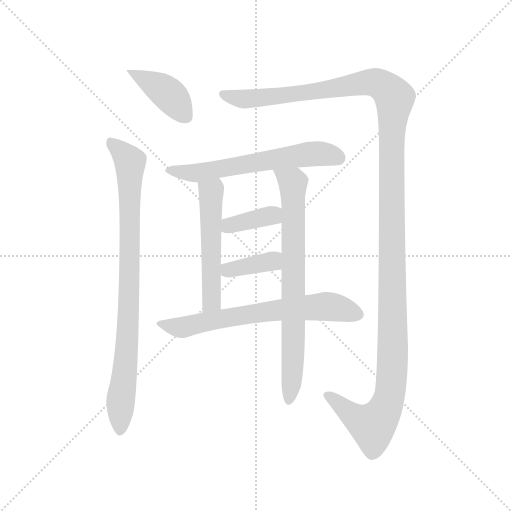
t = 0.00 s
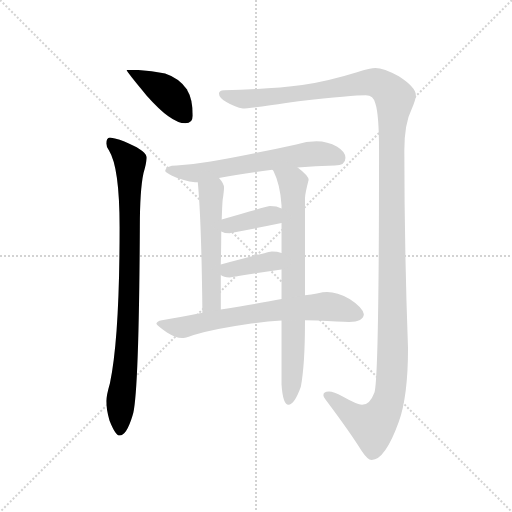
t = 1.59 s
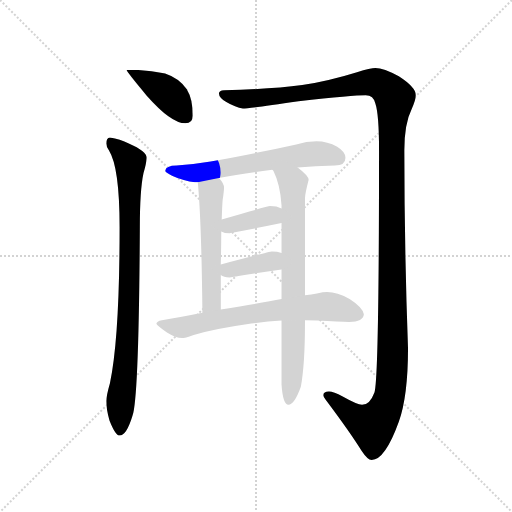
t = 3.17 s
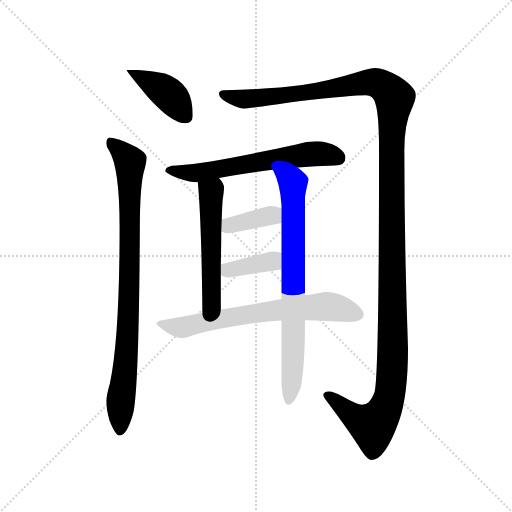
t = 4.76 s
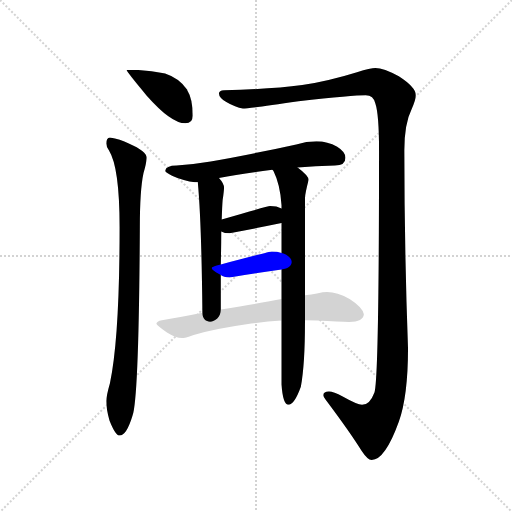
t = 6.35 s
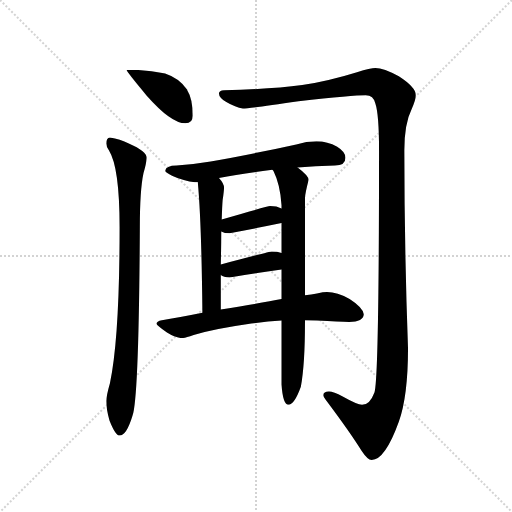
t = 7.93 s

The animated SVG that drew these frames (rendered in a browser with its animation timeline set to each time). Animation: 9 CSS @keyframes rules; one cycle of 7.93 s.

<svg version="1.1" viewBox="0 0 1024 1024" xmlns="http://www.w3.org/2000/svg">
  <g stroke="lightgray" stroke-dasharray="1,1" stroke-width="1" transform="scale(4, 4)">
    <line x1="0" y1="0" x2="256" y2="256"></line>
    <line x1="256" y1="0" x2="0" y2="256"></line>
    <line x1="128" y1="0" x2="128" y2="256"></line>
    <line x1="0" y1="128" x2="256" y2="128"></line>
  </g>
  <g transform="scale(0.92, -0.92) translate(60, -850)">
    <style type="text/css">
      
        @keyframes keyframes0 {
          from {
            stroke: blue;
            stroke-dashoffset: 415;
            stroke-width: 128;
          }
          57% {
            animation-timing-function: step-end;
            stroke: blue;
            stroke-dashoffset: 0;
            stroke-width: 128;
          }
          to {
            stroke: black;
            stroke-width: 1024;
          }
        }
        #make-me-a-hanzi-animation-0 {
          animation: keyframes0 0.5877278645833334s both;
          animation-delay: 0s;
          animation-timing-function: linear;
        }
      
        @keyframes keyframes1 {
          from {
            stroke: blue;
            stroke-dashoffset: 899;
            stroke-width: 128;
          }
          75% {
            animation-timing-function: step-end;
            stroke: blue;
            stroke-dashoffset: 0;
            stroke-width: 128;
          }
          to {
            stroke: black;
            stroke-width: 1024;
          }
        }
        #make-me-a-hanzi-animation-1 {
          animation: keyframes1 0.9816080729166666s both;
          animation-delay: 0.5877278645833334s;
          animation-timing-function: linear;
        }
      
        @keyframes keyframes2 {
          from {
            stroke: blue;
            stroke-dashoffset: 1486;
            stroke-width: 128;
          }
          83% {
            animation-timing-function: step-end;
            stroke: blue;
            stroke-dashoffset: 0;
            stroke-width: 128;
          }
          to {
            stroke: black;
            stroke-width: 1024;
          }
        }
        #make-me-a-hanzi-animation-2 {
          animation: keyframes2 1.4593098958333333s both;
          animation-delay: 1.5693359375s;
          animation-timing-function: linear;
        }
      
        @keyframes keyframes3 {
          from {
            stroke: blue;
            stroke-dashoffset: 627;
            stroke-width: 128;
          }
          67% {
            animation-timing-function: step-end;
            stroke: blue;
            stroke-dashoffset: 0;
            stroke-width: 128;
          }
          to {
            stroke: black;
            stroke-width: 1024;
          }
        }
        #make-me-a-hanzi-animation-3 {
          animation: keyframes3 0.76025390625s both;
          animation-delay: 3.028645833333333s;
          animation-timing-function: linear;
        }
      
        @keyframes keyframes4 {
          from {
            stroke: blue;
            stroke-dashoffset: 541;
            stroke-width: 128;
          }
          64% {
            animation-timing-function: step-end;
            stroke: blue;
            stroke-dashoffset: 0;
            stroke-width: 128;
          }
          to {
            stroke: black;
            stroke-width: 1024;
          }
        }
        #make-me-a-hanzi-animation-4 {
          animation: keyframes4 0.6902669270833334s both;
          animation-delay: 3.788899739583333s;
          animation-timing-function: linear;
        }
      
        @keyframes keyframes5 {
          from {
            stroke: blue;
            stroke-dashoffset: 768;
            stroke-width: 128;
          }
          71% {
            animation-timing-function: step-end;
            stroke: blue;
            stroke-dashoffset: 0;
            stroke-width: 128;
          }
          to {
            stroke: black;
            stroke-width: 1024;
          }
        }
        #make-me-a-hanzi-animation-5 {
          animation: keyframes5 0.875s both;
          animation-delay: 4.479166666666666s;
          animation-timing-function: linear;
        }
      
        @keyframes keyframes6 {
          from {
            stroke: blue;
            stroke-dashoffset: 380;
            stroke-width: 128;
          }
          55% {
            animation-timing-function: step-end;
            stroke: blue;
            stroke-dashoffset: 0;
            stroke-width: 128;
          }
          to {
            stroke: black;
            stroke-width: 1024;
          }
        }
        #make-me-a-hanzi-animation-6 {
          animation: keyframes6 0.5592447916666666s both;
          animation-delay: 5.354166666666666s;
          animation-timing-function: linear;
        }
      
        @keyframes keyframes7 {
          from {
            stroke: blue;
            stroke-dashoffset: 381;
            stroke-width: 128;
          }
          55% {
            animation-timing-function: step-end;
            stroke: blue;
            stroke-dashoffset: 0;
            stroke-width: 128;
          }
          to {
            stroke: black;
            stroke-width: 1024;
          }
        }
        #make-me-a-hanzi-animation-7 {
          animation: keyframes7 0.56005859375s both;
          animation-delay: 5.913411458333333s;
          animation-timing-function: linear;
        }
      
        @keyframes keyframes8 {
          from {
            stroke: blue;
            stroke-dashoffset: 693;
            stroke-width: 128;
          }
          69% {
            animation-timing-function: step-end;
            stroke: blue;
            stroke-dashoffset: 0;
            stroke-width: 128;
          }
          to {
            stroke: black;
            stroke-width: 1024;
          }
        }
        #make-me-a-hanzi-animation-8 {
          animation: keyframes8 0.81396484375s both;
          animation-delay: 6.473470052083333s;
          animation-timing-function: linear;
        }
      
    </style>
    
      <path d="M 231 698 L 215 698 Q 215 695 259 642 Q 312 582 343 582 Q 359 582 359 599 Q 359 635 346 656 Q 329 680 299 690 Q 264 698 231 698 Z" fill="lightgray"></path>
    
      <path d="M 179 551 Q 171 550 171 538 Q 171 531 177 523 Q 200 486 200 356 Q 200 116 179 17 Q 171 -11 171 -22 Q 171 -40 178 -64 Q 191 -97 200 -97 Q 215 -97 228 -54 Q 242 -16 244 356 Q 244 437 252 474 Q 258 494 259 507 Q 259 521 220 538 Q 201 548 179 551 Z" fill="lightgray"></path>
    
      <path d="M 756 702 Q 746 702 716 693 Q 655 674 597 665 Q 531 656 427 654 Q 416 653 416 647 Q 416 638 432 628 Q 452 616 468 614 Q 483 614 589 630 Q 708 643 735 643 Q 752 643 756 625 Q 764 601 764 523 Q 764 27 754 -3 Q 744 -30 727 -30 Q 717 -30 685 -12 Q 665 -1 655 -1 Q 643 -1 643 -9 Q 643 -13 648 -19 Q 702 -91 726 -130 Q 739 -150 748 -150 Q 777 -150 807 -67 Q 827 -11 827 93 Q 819 312 819 523 Q 819 581 835 613 Q 844 634 844 643 Q 844 660 807 684 Q 774 702 756 702 Z" fill="lightgray"></path>
    
      <path d="M 628 543 Q 606 543 584 536 Q 475 512 398 499 Q 362 493 324 490 Q 300 490 299 478 Q 301 474 314 468 Q 340 456 364 454 L 370 454 L 416 463 Q 463 472 532 481 L 587 486 Q 625 489 668 490 Q 691 490 691 507 Q 691 520 673 531 Q 652 543 628 543 Z" fill="lightgray"></path>
    
      <path d="M 370 454 Q 378 369 380 170 C 380 140 420 147 420 177 L 420 252 L 420 275 Q 421 316 421 347 L 422 373 Q 423 403 424 415 Q 427 435 427 442 Q 427 451 416 463 C 397 486 367 484 370 454 Z" fill="lightgray"></path>
    
      <path d="M 552 153 L 552 14 Q 555 -30 567 -30 Q 580 -30 594 9 Q 603 58 603 149 L 603 154 L 603 208 L 603 419 Q 603 428 611 459 Q 611 468 587 486 C 564 505 518 508 532 481 Q 534 480 535 477 Q 549 449 552 404 L 552 397 L 552 365 L 552 300 L 552 264 L 552 200 L 552 153 Z" fill="lightgray"></path>
    
      <path d="M 421 347 Q 428 343 439 343 Q 494 353 552 365 C 581 371 580 385 552 397 Q 542 402 527 402 Q 522 402 422 373 C 393 365 394 359 421 347 Z" fill="lightgray"></path>
    
      <path d="M 420 252 Q 426 247 439 247 Q 494 256 552 264 C 582 268 581 292 552 300 Q 543 303 531 303 Q 526 303 420 275 C 393 268 394 268 420 252 Z" fill="lightgray"></path>
    
      <path d="M 380 170 Q 326 159 292 154 Q 280 152 280 146 Q 281 142 303 127 Q 322 115 336 115 Q 341 115 361 122 Q 412 136 476 145 Q 516 151 552 153 L 603 154 L 629 153 Q 678 150 699 150 Q 730 151 731 167 Q 728 182 700 200 Q 673 215 651 215 Q 643 215 629 212 Q 617 210 603 208 L 552 200 Q 511 192 420 177 L 380 170 Z" fill="lightgray"></path>
    
    
      <clipPath id="make-me-a-hanzi-clip-0">
        <path d="M 231 698 L 215 698 Q 215 695 259 642 Q 312 582 343 582 Q 359 582 359 599 Q 359 635 346 656 Q 329 680 299 690 Q 264 698 231 698 Z"></path>
      </clipPath>
      <path clip-path="url(#make-me-a-hanzi-clip-0)" d="M 222 693 L 301 650 L 345 597" fill="none" id="make-me-a-hanzi-animation-0" stroke-dasharray="287 574" stroke-linecap="round"></path>
    
      <clipPath id="make-me-a-hanzi-clip-1">
        <path d="M 179 551 Q 171 550 171 538 Q 171 531 177 523 Q 200 486 200 356 Q 200 116 179 17 Q 171 -11 171 -22 Q 171 -40 178 -64 Q 191 -97 200 -97 Q 215 -97 228 -54 Q 242 -16 244 356 Q 244 437 252 474 Q 258 494 259 507 Q 259 521 220 538 Q 201 548 179 551 Z"></path>
      </clipPath>
      <path clip-path="url(#make-me-a-hanzi-clip-1)" d="M 184 539 L 223 498 L 222 214 L 201 -88" fill="none" id="make-me-a-hanzi-animation-1" stroke-dasharray="771 1542" stroke-linecap="round"></path>
    
      <clipPath id="make-me-a-hanzi-clip-2">
        <path d="M 756 702 Q 746 702 716 693 Q 655 674 597 665 Q 531 656 427 654 Q 416 653 416 647 Q 416 638 432 628 Q 452 616 468 614 Q 483 614 589 630 Q 708 643 735 643 Q 752 643 756 625 Q 764 601 764 523 Q 764 27 754 -3 Q 744 -30 727 -30 Q 717 -30 685 -12 Q 665 -1 655 -1 Q 643 -1 643 -9 Q 643 -13 648 -19 Q 702 -91 726 -130 Q 739 -150 748 -150 Q 777 -150 807 -67 Q 827 -11 827 93 Q 819 312 819 523 Q 819 581 835 613 Q 844 634 844 643 Q 844 660 807 684 Q 774 702 756 702 Z"></path>
      </clipPath>
      <path clip-path="url(#make-me-a-hanzi-clip-2)" d="M 425 645 L 458 636 L 512 637 L 747 671 L 772 664 L 798 637 L 790 508 L 794 67 L 787 -10 L 776 -41 L 750 -75 L 707 -54 L 653 -10" fill="none" id="make-me-a-hanzi-animation-2" stroke-dasharray="1358 2716" stroke-linecap="round"></path>
    
      <clipPath id="make-me-a-hanzi-clip-3">
        <path d="M 628 543 Q 606 543 584 536 Q 475 512 398 499 Q 362 493 324 490 Q 300 490 299 478 Q 301 474 314 468 Q 340 456 364 454 L 370 454 L 416 463 Q 463 472 532 481 L 587 486 Q 625 489 668 490 Q 691 490 691 507 Q 691 520 673 531 Q 652 543 628 543 Z"></path>
      </clipPath>
      <path clip-path="url(#make-me-a-hanzi-clip-3)" d="M 306 480 L 374 474 L 622 516 L 673 508" fill="none" id="make-me-a-hanzi-animation-3" stroke-dasharray="499 998" stroke-linecap="round"></path>
    
      <clipPath id="make-me-a-hanzi-clip-4">
        <path d="M 370 454 Q 378 369 380 170 C 380 140 420 147 420 177 L 420 252 L 420 275 Q 421 316 421 347 L 422 373 Q 423 403 424 415 Q 427 435 427 442 Q 427 451 416 463 C 397 486 367 484 370 454 Z"></path>
      </clipPath>
      <path clip-path="url(#make-me-a-hanzi-clip-4)" d="M 379 450 L 399 433 L 400 194 L 385 181" fill="none" id="make-me-a-hanzi-animation-4" stroke-dasharray="413 826" stroke-linecap="round"></path>
    
      <clipPath id="make-me-a-hanzi-clip-5">
        <path d="M 552 153 L 552 14 Q 555 -30 567 -30 Q 580 -30 594 9 Q 603 58 603 149 L 603 154 L 603 208 L 603 419 Q 603 428 611 459 Q 611 468 587 486 C 564 505 518 508 532 481 Q 534 480 535 477 Q 549 449 552 404 L 552 397 L 552 365 L 552 300 L 552 264 L 552 200 L 552 153 Z"></path>
      </clipPath>
      <path clip-path="url(#make-me-a-hanzi-clip-5)" d="M 543 474 L 569 460 L 577 440 L 578 103 L 568 -21" fill="none" id="make-me-a-hanzi-animation-5" stroke-dasharray="640 1280" stroke-linecap="round"></path>
    
      <clipPath id="make-me-a-hanzi-clip-6">
        <path d="M 421 347 Q 428 343 439 343 Q 494 353 552 365 C 581 371 580 385 552 397 Q 542 402 527 402 Q 522 402 422 373 C 393 365 394 359 421 347 Z"></path>
      </clipPath>
      <path clip-path="url(#make-me-a-hanzi-clip-6)" d="M 428 353 L 441 363 L 529 381 L 543 370" fill="none" id="make-me-a-hanzi-animation-6" stroke-dasharray="252 504" stroke-linecap="round"></path>
    
      <clipPath id="make-me-a-hanzi-clip-7">
        <path d="M 420 252 Q 426 247 439 247 Q 494 256 552 264 C 582 268 581 292 552 300 Q 543 303 531 303 Q 526 303 420 275 C 393 268 394 268 420 252 Z"></path>
      </clipPath>
      <path clip-path="url(#make-me-a-hanzi-clip-7)" d="M 428 258 L 438 265 L 532 282 L 545 294" fill="none" id="make-me-a-hanzi-animation-7" stroke-dasharray="253 506" stroke-linecap="round"></path>
    
      <clipPath id="make-me-a-hanzi-clip-8">
        <path d="M 380 170 Q 326 159 292 154 Q 280 152 280 146 Q 281 142 303 127 Q 322 115 336 115 Q 341 115 361 122 Q 412 136 476 145 Q 516 151 552 153 L 603 154 L 629 153 Q 678 150 699 150 Q 730 151 731 167 Q 728 182 700 200 Q 673 215 651 215 Q 643 215 629 212 Q 617 210 603 208 L 552 200 Q 511 192 420 177 L 380 170 Z"></path>
      </clipPath>
      <path clip-path="url(#make-me-a-hanzi-clip-8)" d="M 288 147 L 334 138 L 486 168 L 640 183 L 681 179 L 718 167" fill="none" id="make-me-a-hanzi-animation-8" stroke-dasharray="565 1130" stroke-linecap="round"></path>
    
  </g>
</svg>
